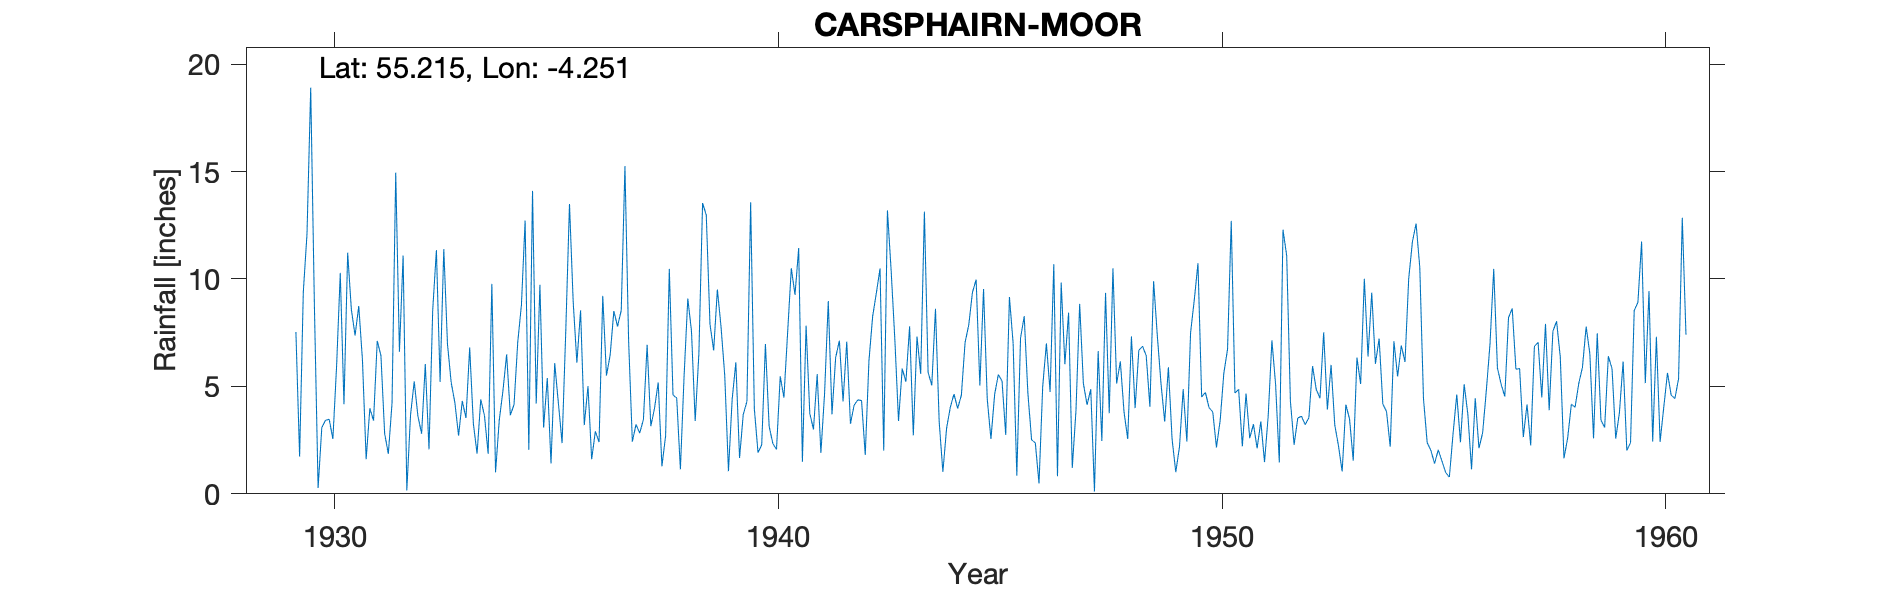

Values plotted in this chart, from the file beside it:
CARSPHAIRN MOOR, , , , , , , , , , , , , , , , , , , , , , , 
Grid ref, NX569935, Long, -4.251, Lat, 55.21, Elevation, 790, ft, , , , , , , , , , , , , , , 
Station no, 5020/8, , , , , , , , , , , , , , , , , , , , , , 
, 1920, 1921, 1922, 1923, 1924, 1925, 1926, 1927, 1928, 1929, 1930, 1931, 1932, 1933, 1934, 1935, 1936, 1937, 1938, 1939, 1940, 1941, 1942
January, , , , , , , , , , , 8.77, 8.74, 11.09, 6.96, 9.77, 4.2, 8.54, 15.25, 10.47, 6.67, 1.92, 1.49, 7.08
February, , , , , , , , , , , 0.27, 6.22, 0.16, 5.18, 1, 9.73, 3.2, 7.09, 4.6, 9.51, 2.28, 7.83, 3.26
March, , , , , , , , , , , 3.08, 1.61, 3.66, 4.24, 3.42, 3.08, 5.01, 2.43, 4.46, 7.76, 6.97, 3.74, 4.13
April, , , , , , , , , , , 3.42, 3.98, 5.23, 2.71, 4.79, 5.39, 1.61, 3.23, 1.14, 5.49, 3.15, 3, 4.37
May, , , , , , , , , , , 3.47, 3.41, 3.62, 4.32, 6.49, 1.41, 2.91, 2.83, 5.49, 1.06, 2.34, 5.57, 4.34
June, , , , , , , , , , , 2.55, 7.12, 2.8, 3.53, 3.66, 6.08, 2.41, 3.46, 9.09, 4.4, 2.07, 1.9, 1.81
July, , , , , , , , , , , 5.92, 6.43, 6.04, 6.81, 4.15, 4.22, 9.21, 6.94, 7.57, 6.12, 5.47, 4.67, 6.19
August, , , , , , , , , , 7.53, 10.28, 2.81, 2.07, 3.26, 7.05, 2.36, 5.5, 3.15, 3.39, 1.67, 4.48, 8.97, 8.26
September, , , , , , , , , , 1.73, 4.17, 1.86, 8.54, 1.87, 8.79, 7.61, 6.46, 3.98, 6.52, 3.69, 7.49, 3.7, 9.34
October, , , , , , , , , , 9.39, 11.22, 4.23, 11.34, 4.4, 12.72, 13.49, 8.51, 5.18, 13.53, 4.3, 10.5, 6.35, 10.49
November, , , , , , , , , , 12.1, 8.57, 14.95, 5.21, 3.64, 2.05, 8.94, 7.79, 1.28, 12.97, 13.57, 9.26, 7.13, 2.01
December, , , , , , , , , , 18.9, 7.37, 6.61, 11.39, 1.86, 14.1, 6.1, 8.54, 2.7, 7.9, 3.95, 11.44, 4.3, 13.19
Total, , , , , , , , , , , 69.09, 67.97, 71.15, 48.78, 77.99, 72.61, 69.69, 57.52, 87.13, 68.19, 67.37, 58.65, 74.47
